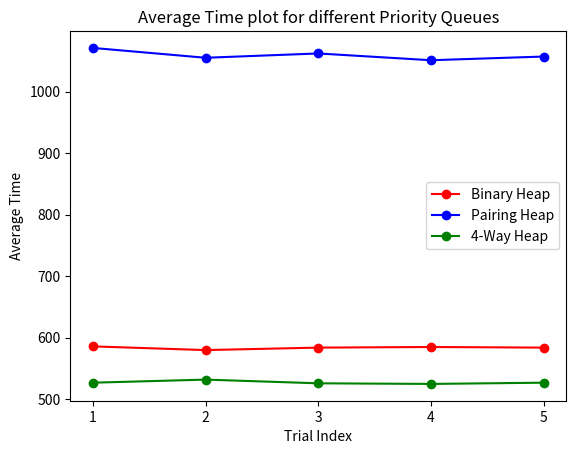

The matplotlib source for this figure:
import matplotlib.pyplot as plt
import numpy as np

data = np.zeros((5,4), dtype=np.int64)
data[:,0] = [1,2,3,4,5]                 # Run Index
data[:,1] = [586,580,584,585,584]       # BinaryHeap data
data[:,2] = [1071,1055,1062,1051,1057]  # PairingHeap data
data[:,3] = [527,532,526,525,527]       # 4WayHaep data

plt.xticks(data[:,0])
binH, = plt.plot(data[:,0],data[:,1],'r-o',label='Binary Heap')
pairH, = plt.plot(data[:,0],data[:,2],'b-o',label='Pairing Heap')
fourH, = plt.plot(data[:,0],data[:,3],'g-o',label='4-Way Heap')

plt.xlabel('Trial Index')
plt.ylabel('Average Time')
plt.title('Average Time plot for different Priority Queues')
plt.legend(handles=[binH,pairH,fourH])
plt.show()
